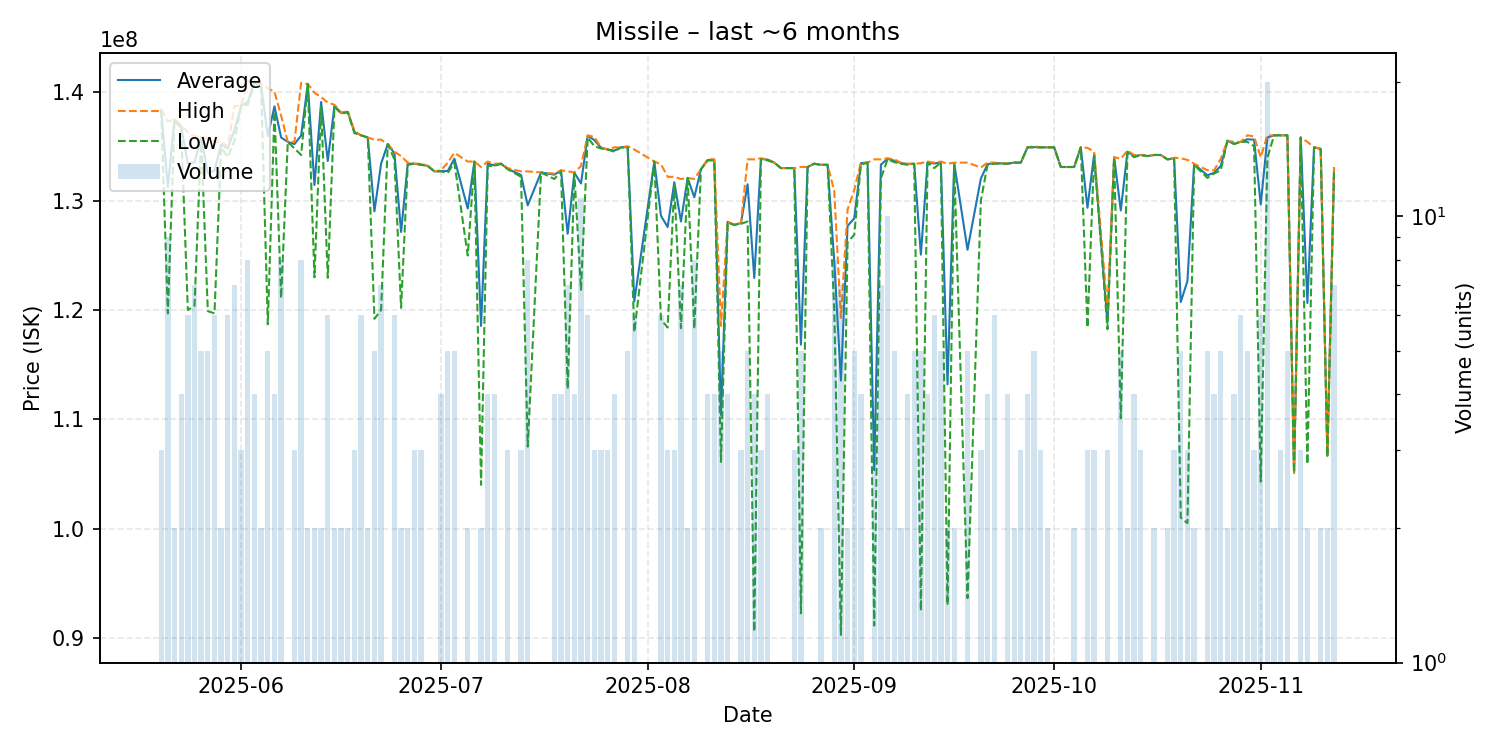

The table this chart was drawn from, first rows:
date, average, highest, lowest, order_count, volume
2025-05-20, 138333333, 138400000, 138300000, 3, 3
2025-05-21, 131266667, 137250000, 119700000, 9, 9
2025-05-22, 137450000, 137500000, 137400000, 2, 2
2025-05-23, 136750000, 136900000, 136600000, 4, 4
2025-05-24, 133450000, 136300000, 120000000, 6, 6
2025-05-25, 133514286, 135900000, 120400000, 7, 7
2025-05-26, 135820000, 135900000, 135800000, 5, 5
2025-05-27, 132520000, 135700000, 119900000, 5, 5
2025-05-28, 132783333, 135400000, 119700000, 6, 6
2025-05-29, 135150000, 135400000, 134900000, 2, 2
2025-05-30, 134800000, 135000000, 134000000, 6, 6
2025-05-31, 136514286, 138700000, 135500000, 7, 7
2025-06-01, 138700000, 138700000, 138700000, 3, 3
2025-06-02, 139050000, 141000000, 138800000, 6, 8
2025-06-03, 140950000, 141000000, 140800000, 4, 4
2025-06-04, 140550000, 140700000, 140400000, 2, 2
2025-06-05, 135920000, 140300000, 118700000, 5, 5
2025-06-06, 138650000, 140000000, 138200000, 4, 4
2025-06-07, 135800000, 137800000, 121100000, 8, 8
2025-06-08, 135400000, 135400000, 135400000, 1, 1
2025-06-09, 135200000, 135400000, 134800000, 3, 3
2025-06-10, 135975000, 140800000, 134200000, 8, 8
2025-06-11, 140700000, 140700000, 140700000, 2, 2
2025-06-12, 131450000, 139900000, 123000000, 2, 2
2025-06-13, 139050000, 139500000, 138600000, 2, 2
2025-06-14, 133650000, 139000000, 122950000, 6, 6
2025-06-15, 138700000, 138800000, 138600000, 2, 2
2025-06-16, 138050000, 138100000, 138000000, 2, 2
2025-06-17, 138150000, 138200000, 138100000, 2, 2
2025-06-18, 136300000, 136400000, 136200000, 3, 3
2025-06-19, 136000000, 136000000, 136000000, 6, 6
2025-06-20, 135800000, 135800000, 135800000, 2, 2
2025-06-21, 129040000, 135600000, 119200000, 5, 5
2025-06-22, 133400000, 135600000, 120000000, 7, 7
2025-06-23, 135200000, 135200000, 135200000, 1, 1
2025-06-24, 134350000, 134500000, 133800000, 6, 6
2025-06-25, 127150000, 134100000, 120200000, 2, 2
2025-06-26, 133400000, 133500000, 133300000, 2, 2
2025-06-27, 133400000, 133400000, 133400000, 3, 3
2025-06-28, 133333333, 133400000, 133300000, 3, 3
2025-06-29, 133200000, 133200000, 133200000, 1, 1
2025-06-30, 132700000, 132700000, 132700000, 1, 1
2025-07-01, 132725000, 132800000, 132700000, 4, 4
2025-07-02, 132740000, 133500000, 132550000, 5, 5
2025-07-03, 133860000, 134400000, 133500000, 4, 5
2025-07-05, 129300000, 133600000, 125000000, 2, 2
2025-07-06, 133600000, 133600000, 133600000, 1, 1
2025-07-07, 118550000, 133100000, 104000000, 2, 2
2025-07-08, 133400000, 133600000, 133200000, 3, 4
2025-07-09, 133250000, 133400000, 133200000, 3, 4
2025-07-10, 133400000, 133400000, 133400000, 1, 1
2025-07-11, 132933333, 133000000, 132900000, 3, 3
2025-07-13, 132366667, 132700000, 132200000, 3, 3
2025-07-14, 129587500, 132700000, 107500000, 7, 8
2025-07-16, 132600000, 132600000, 132600000, 1, 1
2025-07-18, 132400000, 132500000, 132000000, 4, 4
2025-07-19, 132775000, 132800000, 132700000, 4, 4
2025-07-20, 126985714, 132700000, 112800000, 7, 7
2025-07-21, 132575000, 132600000, 132500000, 4, 4
2025-07-22, 131590909, 133200000, 121850000, 11, 11
... 105 more rows
